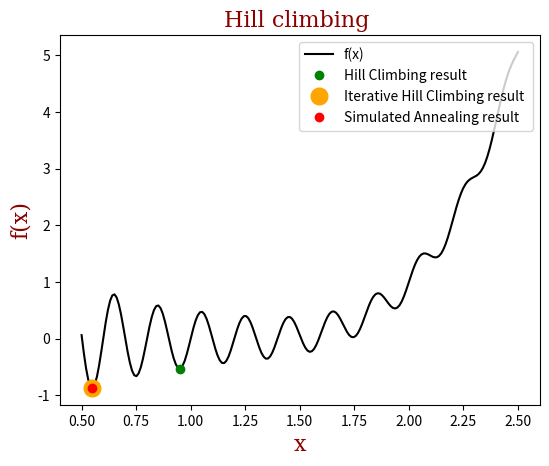

Write Python code to recreate this figure.
import numpy as np
import matplotlib.pyplot as plt
from sympy import *
import random


def find_Hill_Climbing(div_function, start, end):
    random_number = random.uniform(start, end)
    cur_x = random_number
    rate = 0.001  # Learning rate
    precision = 0.000001  # This tells us when to stop the algorithm
    previous_step_size = 1  #

    while previous_step_size > precision:
        prev_x = cur_x
        diff = div_function(cur_x)  # diversion of main function
        cur_x = cur_x - rate * diff  # find new position x
        previous_step_size = abs(cur_x - prev_x)

    return cur_x


def find_Iterative_Hill_Climbing(div_function, main_function, start, end):
    main_x = find_Hill_Climbing(div_function, start, end)
    main_y = main_function(main_x)

    for i in range(1, 100):  # use hill climbing in 100 number of time to find best position in global

        # find 2 random number expect our before number we choice

        temp_x = find_Hill_Climbing(div_function, start, main_x)
        temp_y = main_function(temp_x)

        temp_x2 = find_Hill_Climbing(div_function, main_x, end)
        temp_y2 = main_function(temp_x)

        if temp_y > temp_y2:
            temp_y = temp_y2
            temp_x = temp_x2

        if temp_y < main_y:
            main_y = temp_y
            main_x = temp_x

    return main_x


def get_neighbors(current_state, start, end, distance): #find a naighbors between start and end with distacne we give
    upper_neighbor = current_state + distance

    if upper_neighbor > end:
        upper_neighbor = end

    low_neighbor = current_state - distance

    if start > low_neighbor:
        low_neighbor = start
    neighbor = random.uniform(low_neighbor, upper_neighbor)

    return neighbor


def find_Simulated_Annealing(main_function, start, end):
    current_state = random.uniform(start, end)  # random state we are here at first time
    current_temp = 100  # our max temperature
    final_temp = 0.1  # when we arrive to this degree we break our for
    alpha = 0.95  # define how much our temperature most be change after each process

    solution = current_state

    while current_temp > final_temp:

        for i in range(250):
            neighbor = get_neighbors(current_state, start, end, 0.1)

            cost_diff = main_function(solution) - main_function(neighbor)

            if cost_diff > 0:

                solution = neighbor

            else:

                if random.uniform(0, 1) <= np.exp((cost_diff / current_temp) * -1):
                    current_state = neighbor

        current_temp *= alpha
        # print(solution)
        # print(main_function(solution))
        # print("___________________________")
    return solution


def main():


    x = Symbol('x')
    f = (sin(10 * np.pi * x) / (2 * x)) + ((x - 1) ** 4) # our function
    derivative_func = f.diff(x)  # diff our function
    derivative_func = lambdify(x, derivative_func)  # our diff function can give number and give result
    main_function = lambdify(x, f) # our function can give number and give result

    x = find_Hill_Climbing(derivative_func, 0.5, 2.5)  # our result that find in hill clilmbing
    y = find_Iterative_Hill_Climbing(derivative_func, main_function, 0.5, 2.6) # our result that find in Iter hill climbing
    z = find_Simulated_Annealing(main_function, 0.5, 2.6) # find result with Simulated annealing
    show_plot(x, y, z)


def show_plot(x1, y1, z):  # show polt 
    font = {'family': 'serif',
            'color': 'darkred',
            'weight': 'normal',
            'size': 16,
            }

    x = np.linspace(0.5, 2.5, 200)
    y = (np.sin(10 * np.pi * x) / (2 * x)) + np.power(x - 1, 4)
    plt.plot(x, y, 'k')

    plt.title('Hill climbing ', fontdict=font)
    plt.xlabel('x', fontdict=font)
    plt.ylabel('f(x)', fontdict=font)

    # Tweak spacing to prevent clipping of ylabel
    plt.subplots_adjust(left=0.15)

    hill_climb = x1
    Iterative_Hill_Climbing = y1
    Simulated_Annealing = z

    plt.plot([hill_climb], [(np.sin(10 * np.pi * hill_climb) / (2 * hill_climb)) + np.power(hill_climb - 1, 4)],
             'ro', color='green')

    plt.plot([Iterative_Hill_Climbing], [
        (np.sin(10 * np.pi * Iterative_Hill_Climbing) / (2 * Iterative_Hill_Climbing)) + np.power(
            Iterative_Hill_Climbing - 1, 4)], 'bo', color='orange', markersize=12)

    plt.plot([Simulated_Annealing], [
        (np.sin(10 * np.pi * Simulated_Annealing) / (2 * Simulated_Annealing)) + np.power(
            Simulated_Annealing - 1, 4)], 'ro')

    plt.legend(('f(x)', 'Hill Climbing result', 'Iterative Hill Climbing result ', 'Simulated Annealing result'),
               loc='upper right')

    plt.show()


if __name__ == '__main__':
    main()
